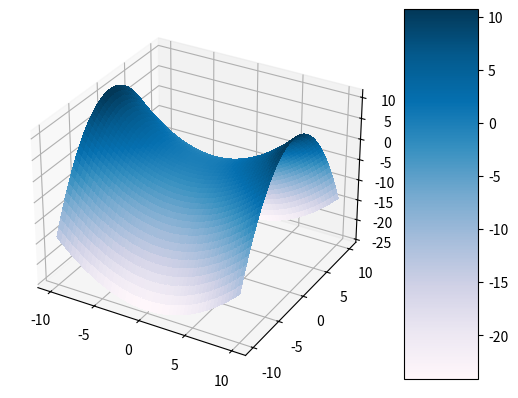
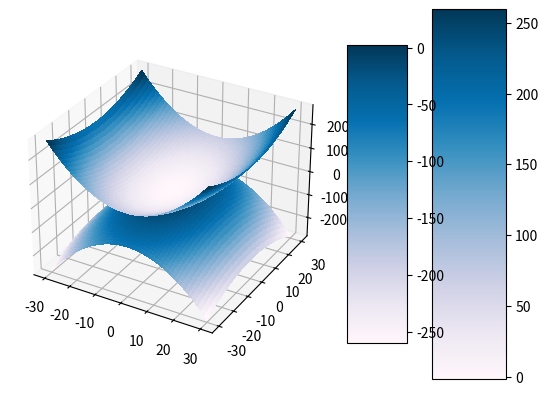
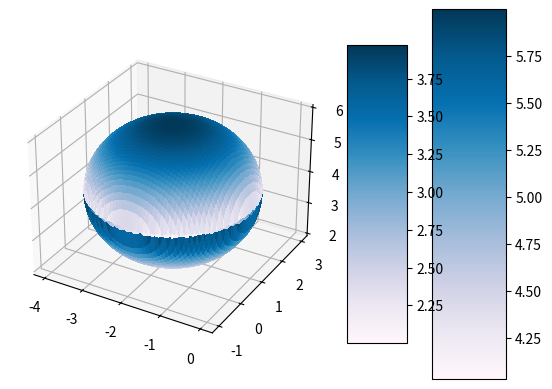

The matplotlib source for these figures, in order:
import numpy as np
import matplotlib.pyplot as plt
from matplotlib import cm

#Câu 4.1:
def do_thi_mat_yen_ngua(x,y):
  z = (x/3)**2 - (y/2)**2
  return z

def thuc_hien_ve_mat_yen_ngua():
  x = np.linspace(-10,10,500)
  y = np.linspace(-10,10,500)
  x, y = np.meshgrid(x, y)
  z = do_thi_mat_yen_ngua(x, y)
  fig, ax =plt.subplots(subplot_kw={"projection":"3d"})
  mat_yen_ngua = ax.plot_surface(x, y, z,cmap='PuBu',linewidth=0,antialiased=False)
  fig.colorbar(mat_yen_ngua, shrink=1,aspect=5)
  plt.show()


#Câu 4.2:
def do_thi_hyperbolic1(x,y):
  z1 = (((x/3)**2 + (y/5)**2 - 1)*4)**1/2
  return z1

def do_thi_hyperbolic2(x,y):
  z2 = -(((x / 3) ** 2 + (y / 5) ** 2 - 1) * 4) ** 1 / 2
  return z2

def thuc_hien_ve_mat_hyperbolic():
  x = np.linspace(-30, 30, 2000)
  y = np.linspace(-30, 30, 2000)
  x,y = np.meshgrid(x,y)
  z1 = do_thi_hyperbolic1(x,y)
  z2 = do_thi_hyperbolic2(x,y)
  fig, ax = plt.subplots(subplot_kw={"projection": "3d"})
  mat_hyperbolic1 = ax.plot_surface(x, y, z1, cmap='PuBu', linewidth=0, antialiased=False)
  mat_hyperbolic2 = ax.plot_surface(x, y, z2, cmap='PuBu', linewidth=0, antialiased=False)
  fig.colorbar(mat_hyperbolic1, shrink=1, aspect=5)
  fig.colorbar(mat_hyperbolic2, shrink=1, aspect=5)
  plt.show()

#Câu 4.3
def do_thi_mat_cau1(x, y):
  z1 = 4 + (-(x + 2) ** 2 - (y - 1) ** 2 + 4) ** (1 / 2)
  return z1


def do_thi_mat_cau2(x, y):
  z2 = 4 - (-(x + 2) ** 2 - (y - 1) ** 2 + 4) ** (1 / 2)
  return z2


def thuc_hien_ve_mat_cau():
  x = np.linspace(-4, 0, 2000)
  y = np.linspace(-1, 3, 2000)
  x, y = np.meshgrid(x, y)
  z1 = do_thi_mat_cau1(x, y)
  z2 = do_thi_mat_cau2(x, y)
  fig, ax = plt.subplots(subplot_kw={"projection": "3d"})
  mat_cau1 = ax.plot_surface(x, y, z1, cmap='PuBu', linewidth=0, antialiased=False)
  mat_cau2 = ax.plot_surface(x, y, z2, cmap='PuBu', linewidth=0, antialiased=False)
  fig.colorbar(mat_cau1, shrink=1, aspect=5)
  fig.colorbar(mat_cau2, shrink=1, aspect=5)
  plt.show()

#Caau4.4
def main():
  thuc_hien_ve_mat_yen_ngua()
  thuc_hien_ve_mat_hyperbolic()
  thuc_hien_ve_mat_cau()

if __name__ == '__main__':
    main()